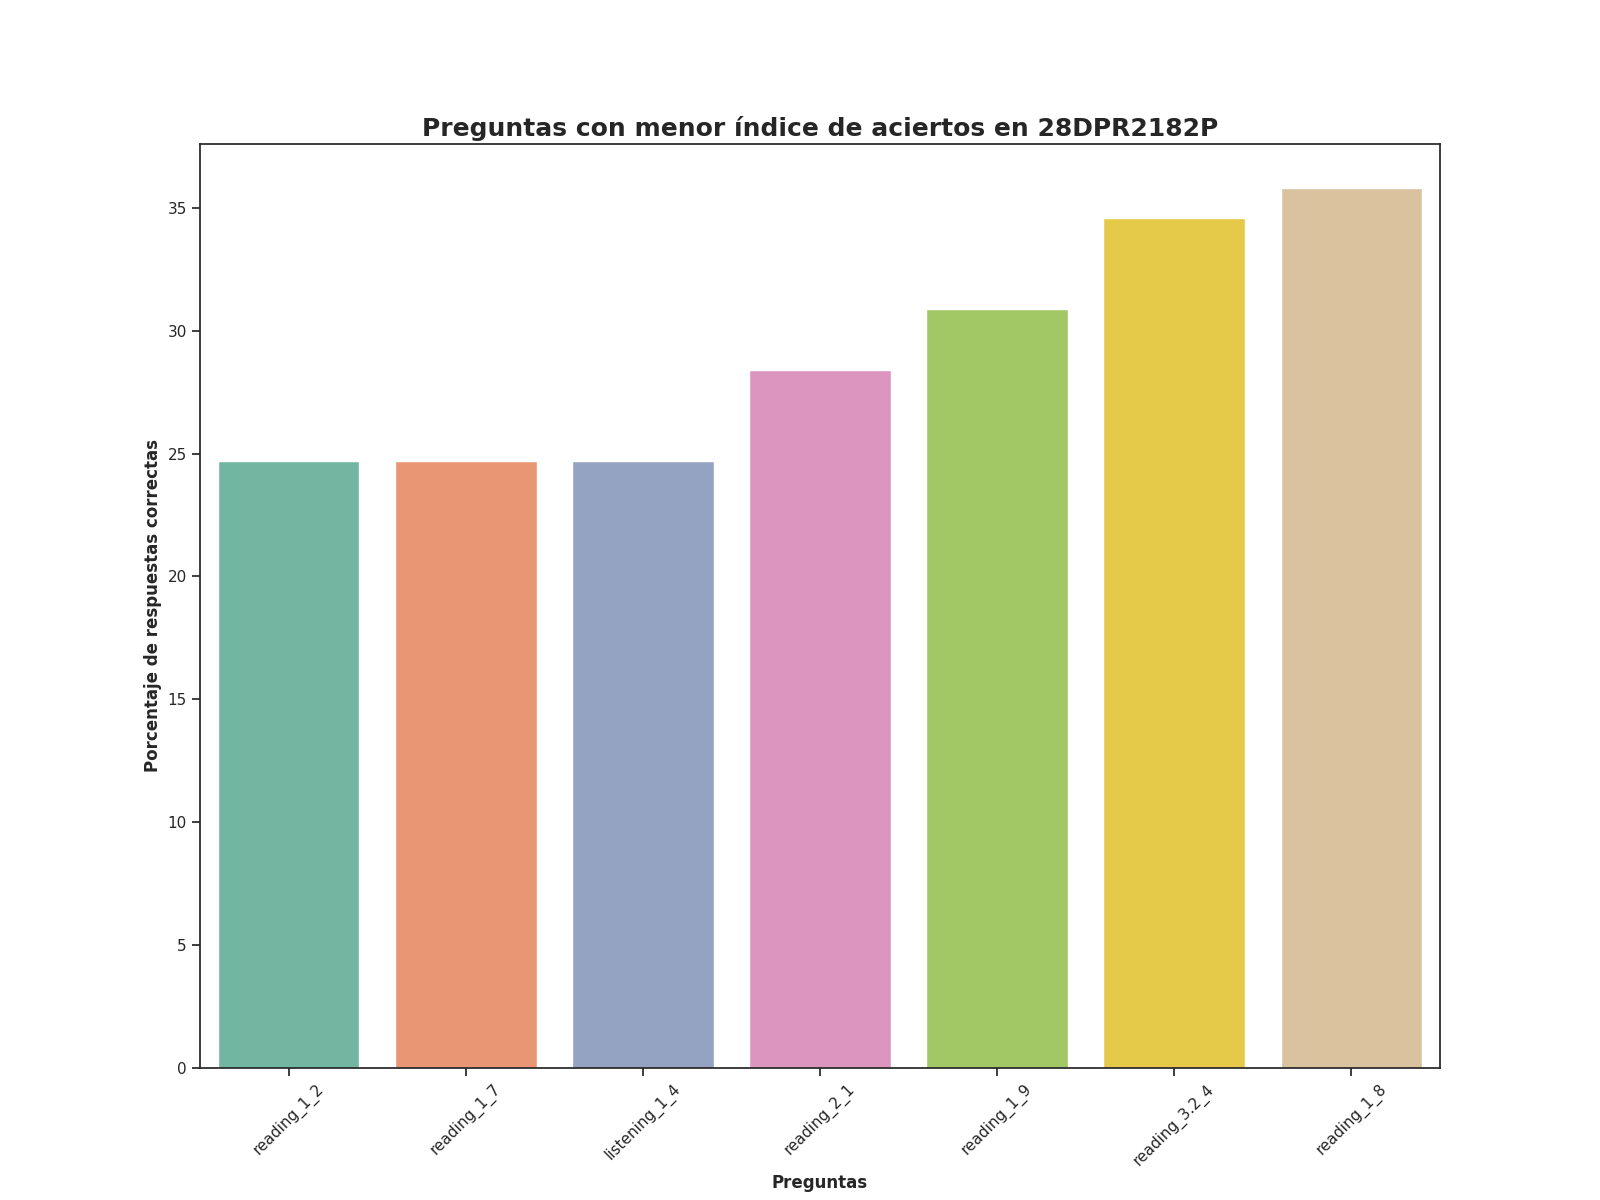

Source data for this figure (header and first rows):
Top, Pregunta, Porcentaje de respuestas correctas, Número de respuestas correctas
1, reading_1_2, 24.69, 20.0
2, reading_1_7, 24.69, 20.0
3, listening_1_4, 24.69, 20.0
4, reading_2_1, 28.4, 23.0
5, reading_1_9, 30.86, 25.0
6, reading_3.2_4, 34.57, 28.0
7, reading_1_8, 35.8, 29.0
